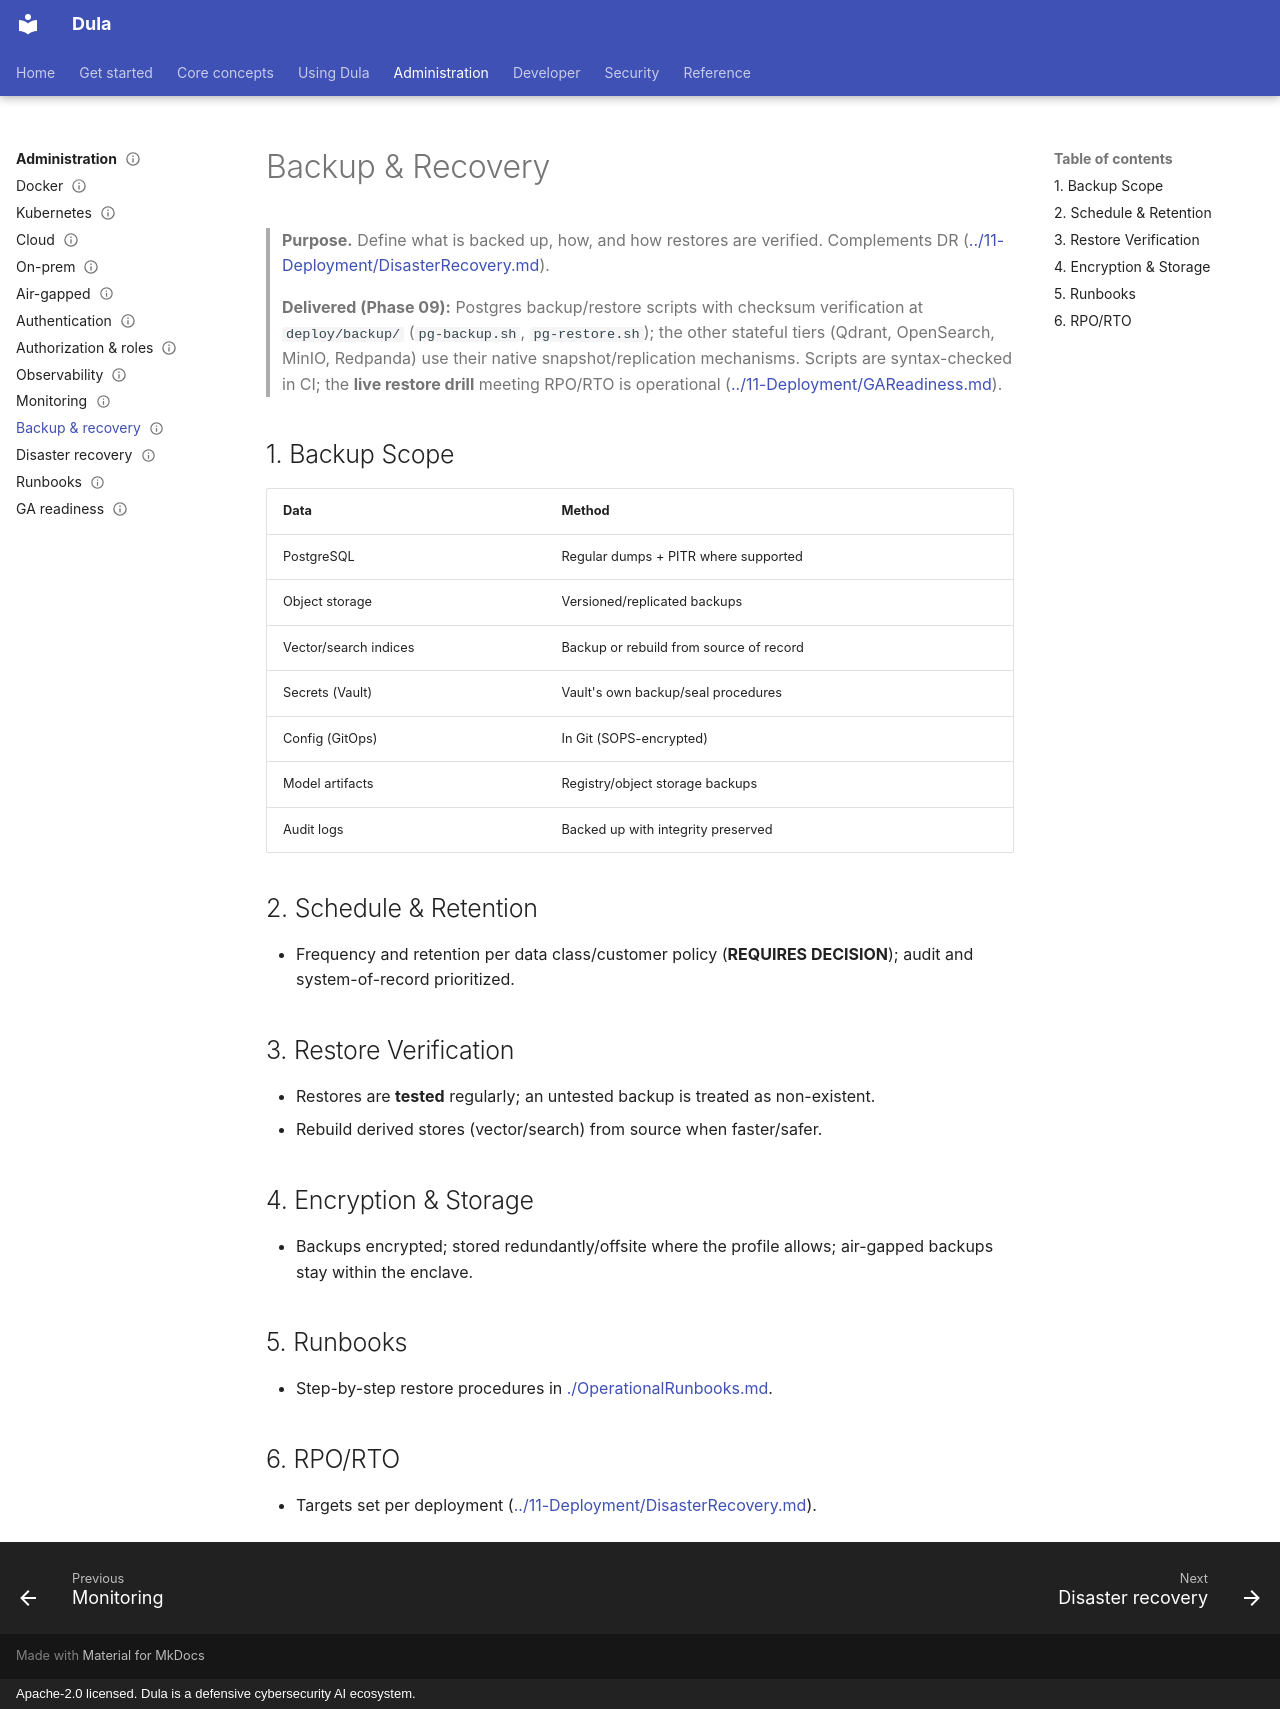

repository: AmanuelFeyissa/dula · page: 16-Operations/BackupRecovery/index.html · generator: mkdocs · copyright: Apache-2.0 licensed. Dula is a defensive cybersecurity AI ecosystem.

---
title: Backup & Recovery
document_id: OPS-005
status: Draft
version: 0.1.0
last_updated: 2026-08-11
owner: Ops / Platform
audience: Ops & platform engineers
phase: Documentation Bootstrap (M000)
related:
  - ../11-Deployment/DisasterRecovery.md
  - ../07-Database/DatabaseArchitecture.md
---

# Backup & Recovery

> **Purpose.** Define what is backed up, how, and how restores are verified. Complements
> DR ([../11-Deployment/DisasterRecovery.md](../11-Deployment/DisasterRecovery.md)).
>
> **Delivered (Phase 09):** Postgres backup/restore scripts with checksum verification at
> `deploy/backup/` (`pg-backup.sh`, `pg-restore.sh`); the other stateful tiers (Qdrant, OpenSearch,
> MinIO, Redpanda) use their native snapshot/replication mechanisms. Scripts are syntax-checked in
> CI; the **live restore drill** meeting RPO/RTO is operational ([../11-Deployment/GAReadiness.md](../11-Deployment/GAReadiness.md)).

## 1. Backup Scope

| Data | Method |
|------|--------|
| PostgreSQL | Regular dumps + PITR where supported |
| Object storage | Versioned/replicated backups |
| Vector/search indices | Backup or rebuild from source of record |
| Secrets (Vault) | Vault's own backup/seal procedures |
| Config (GitOps) | In Git (SOPS-encrypted) |
| Model artifacts | Registry/object storage backups |
| Audit logs | Backed up with integrity preserved |

## 2. Schedule & Retention

- Frequency and retention per data class/customer policy (**REQUIRES DECISION**); audit
  and system-of-record prioritized.

## 3. Restore Verification

- Restores are **tested** regularly; an untested backup is treated as non-existent.
- Rebuild derived stores (vector/search) from source when faster/safer.

## 4. Encryption & Storage

- Backups encrypted; stored redundantly/offsite where the profile allows; air-gapped
  backups stay within the enclave.

## 5. Runbooks

- Step-by-step restore procedures in [./OperationalRunbooks.md](./OperationalRunbooks.md).

## 6. RPO/RTO

- Targets set per deployment ([../11-Deployment/DisasterRecovery.md](../11-Deployment/DisasterRecovery.md)).
